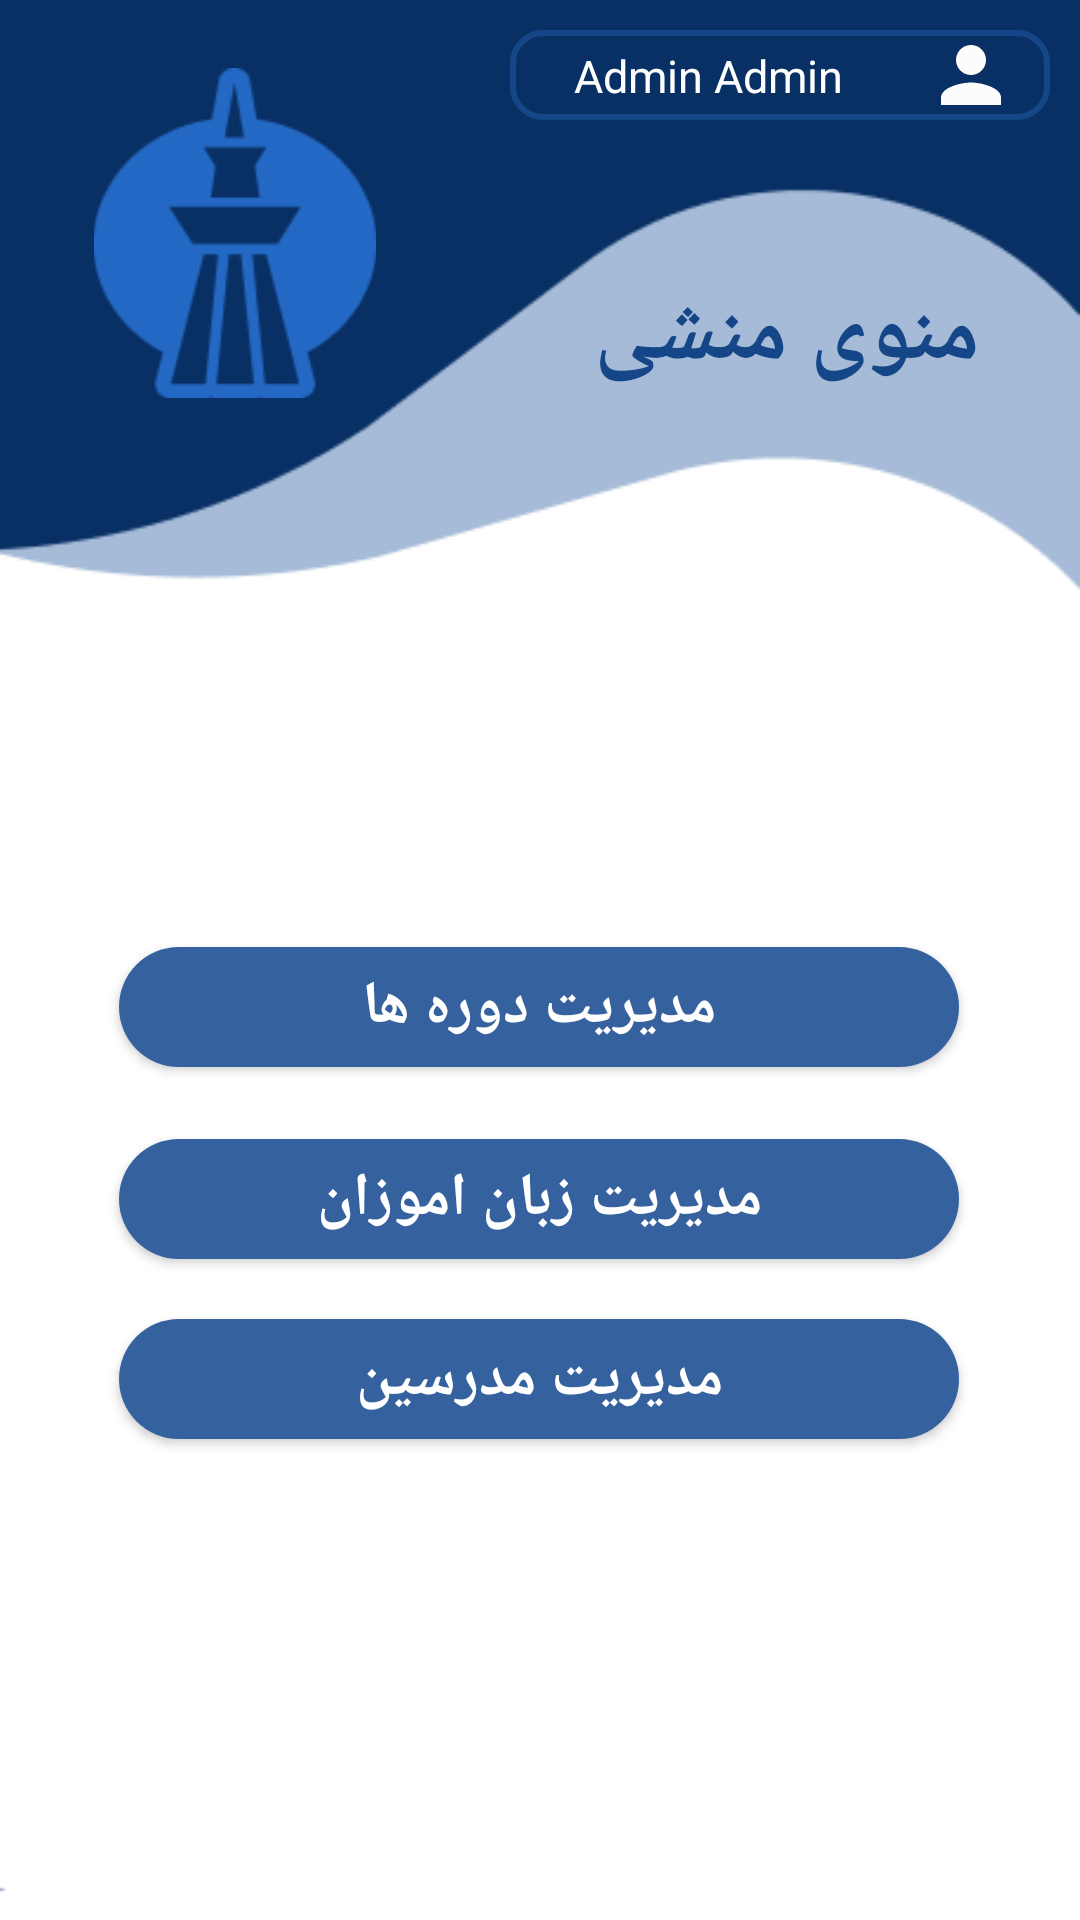

The Android layout XML behind this screen, and the referenced resources:
<!-- AndroidManifest.xml: application theme Theme.ManagementLanguageSchool -->
<!-- res/layout/layout_menu_admin.xml -->
<?xml version="1.0" encoding="utf-8"?>
<androidx.constraintlayout.widget.ConstraintLayout xmlns:android="http://schemas.android.com/apk/res/android"
    xmlns:app="http://schemas.android.com/apk/res-auto"
    xmlns:tools="http://schemas.android.com/tools"
    android:layout_width="match_parent"
    android:layout_height="match_parent"
    android:background="@drawable/background_menu"
    tools:context=".Activities.ActivityMenuAdmin">

    <LinearLayout
        android:id="@+id/linearLayout"
        android:layout_width="180dp"
        android:layout_height="30dp"
        android:layout_marginTop="10dp"
        android:layout_marginEnd="10dp"
        android:background="@drawable/shape_linear_layout"
        android:orientation="horizontal"
        android:textAlignment="center"
        app:layout_constraintBottom_toBottomOf="parent"
        app:layout_constraintEnd_toEndOf="parent"
        app:layout_constraintHorizontal_bias="1.0"
        app:layout_constraintStart_toStartOf="parent"
        app:layout_constraintTop_toTopOf="parent"
        app:layout_constraintVertical_bias="0.0">

        <TextView
            android:id="@+id/textView_Admin_Name"
            android:layout_width="wrap_content"
            android:layout_height="wrap_content"
            android:layout_marginTop="5dp"
            android:layout_weight="1"
            android:gravity="center"
            android:text="Admin Admin"
            android:textColor="@color/white"
            android:textSize="15dp" />

        <ImageView
            android:id="@+id/imageView5"
            android:layout_width="0dp"
            android:layout_height="30dp"
            android:layout_marginRight="5dp"
            android:layout_weight="1"
            android:src="@drawable/ic_baseline_person_24" />

    </LinearLayout>

    <ImageView
        android:id="@+id/imageView4"
        android:layout_width="112dp"
        android:layout_height="110dp"
        app:layout_constraintBottom_toBottomOf="parent"
        app:layout_constraintEnd_toEndOf="parent"
        app:layout_constraintHorizontal_bias="0.09"
        app:layout_constraintStart_toStartOf="parent"
        app:layout_constraintTop_toTopOf="parent"
        app:layout_constraintVertical_bias="0.043"
        app:srcCompat="@drawable/icon_tiles" />

    <TextView
        android:id="@+id/textView3"
        android:layout_width="170dp"
        android:layout_height="45dp"
        android:gravity="center"
        android:text="منوی منشی"
        android:textColor="@color/blue_background"
        android:textSize="30sp"
        android:textStyle="bold"
        app:layout_constraintBottom_toBottomOf="parent"
        app:layout_constraintEnd_toEndOf="parent"
        app:layout_constraintHorizontal_bias="0.933"
        app:layout_constraintStart_toStartOf="parent"
        app:layout_constraintTop_toTopOf="parent"
        app:layout_constraintVertical_bias="0.15" />

    <androidx.appcompat.widget.AppCompatButton
        android:id="@+id/btn_Manage_Courses"
        android:layout_width="280dp"
        android:layout_height="40dp"
        android:background="@drawable/shape_button"
        android:onClick="btn_manage_courses"
        android:text="مدیریت دوره ها"
        android:textColor="@color/white"
        android:textSize="20dp"
        android:textStyle="bold"
        app:layout_constraintBottom_toBottomOf="parent"
        app:layout_constraintEnd_toEndOf="parent"
        app:layout_constraintHorizontal_bias="0.496"
        app:layout_constraintStart_toStartOf="parent"
        app:layout_constraintTop_toTopOf="parent"
        app:layout_constraintVertical_bias="0.526"/>

    <androidx.appcompat.widget.AppCompatButton
        android:id="@+id/btn_manage_teachers"
        android:layout_width="280dp"
        android:layout_height="40dp"
        android:layout_marginTop="20dp"
        android:background="@drawable/shape_button"
        android:onClick="btn_manage_teachers"
        android:text="مدیریت مدرسین"
        android:textColor="@color/white"
        android:textSize="20dp"
        android:textStyle="bold"
        app:layout_constraintEnd_toEndOf="parent"
        app:layout_constraintHorizontal_bias="0.496"
        app:layout_constraintStart_toStartOf="parent"
        app:layout_constraintTop_toBottomOf="@+id/btn_manage_students" />

    <androidx.appcompat.widget.AppCompatButton
        android:id="@+id/btn_manage_students"
        android:layout_width="280dp"
        android:layout_height="40dp"
        android:layout_marginTop="24dp"
        android:background="@drawable/shape_button"
        android:onClick="btn_manage_students"
        android:text="مدیریت زبان اموزان"
        android:textColor="@color/white"
        android:textSize="20dp"
        android:textStyle="bold"
        app:layout_constraintEnd_toEndOf="parent"
        app:layout_constraintHorizontal_bias="0.496"
        app:layout_constraintStart_toStartOf="parent"
        app:layout_constraintTop_toBottomOf="@+id/btn_Manage_Courses" />


</androidx.constraintlayout.widget.ConstraintLayout>
<!-- resources referenced by this layout -->
<resources>
  <color name="blue_background">#144688</color>
  <color name="white">#FFFFFFFF</color>
  <!-- drawable background_menu: png bitmap (drawable-v24, 5658 bytes) -->
  <!-- drawable ic_baseline_person_24 (drawable-v24) -->
  <vector
      android:height="24dp"
      android:tint="#FCFCFC"
      android:viewportHeight="24"
      android:viewportWidth="24"
      android:width="24dp"
      xmlns:android="http://schemas.android.com/apk/res/android">
      <path
          android:fillColor="@android:color/white"
          android:pathData="M12,12c2.21,0 4,-1.79 4,-4s-1.79,-4 -4,-4 -4,1.79 -4,4 1.79,4 4,4zM12,14c-2.67,0 -8,1.34 -8,4v2h16v-2c0,-2.66 -5.33,-4 -8,-4z"/>
  </vector>
  <!-- drawable icon_tiles: png bitmap (drawable-v24, 4616 bytes) -->
  <!-- drawable shape_button (drawable-v24) -->
  <?xml version="1.0" encoding="utf-8"?>
  <shape xmlns:android="http://schemas.android.com/apk/res/android"
      android:shape="rectangle">
      <solid android:color="#35629F"
          />
      <corners
          android:radius="70dp"
  
          />
  </shape>
  <!-- drawable shape_linear_layout (drawable-v24) -->
  <?xml version="1.0" encoding="utf-8"?>
  <shape xmlns:android="http://schemas.android.com/apk/res/android"
      android:shape="rectangle">
      <stroke
          android:color="@color/blue_background"
          android:width="2dp"
          />
      <corners android:radius="10dp"/>
  
  </shape>
  <style name="Theme.ManagementLanguageSchool" parent="Theme.MaterialComponents.DayNight.NoActionBar">
          
          <item name="colorPrimary">@color/purple_500</item>
          <item name="colorPrimaryVariant">@color/purple_700</item>
          <item name="colorOnPrimary">@color/white</item>
          
          <item name="colorSecondary">@color/teal_200</item>
          <item name="colorSecondaryVariant">@color/teal_700</item>
          <item name="colorOnSecondary">@color/black</item>
          
          <item name="android:statusBarColor" tools:targetApi="l">?attr/colorPrimaryVariant</item>
          
      </style>
  <color name="purple_500">#FF6200EE</color>
  <color name="purple_700">#FF3700B3</color>
  <color name="teal_200">#FF03DAC5</color>
  <color name="teal_700">#FF018786</color>
  <color name="black">#FF000000</color>
</resources>
